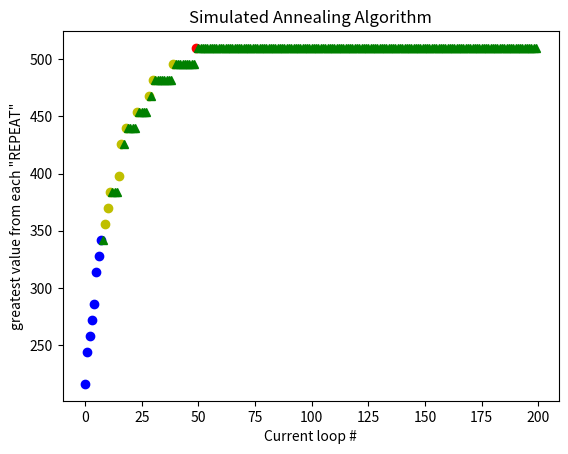

Recreate this plot in Python.
import matplotlib.pyplot as plt
from random import randint
import random

# 9/9/20 @~8:49am  IT WORKS! just clean up my comments and psychotic babble that I always have TRYING to explain my thought process

#----------------------------------------------------------------	
# Setup portion of Simulated Annealing
t = 0
MAX = 200
temp = 100		# testing 100 first, then 150, then 200

size = 0

# declare variable to hold current v
vCurrent = []		# list of 50 bits representing the current v
vNeighbor = []		# list of 50 bits representing the v found to have the largest value out of all 50 potential neighbors

potNeighbors = []	# contains all lists of potential neighbors to the current vCurrent
potFnNeighbors = []	# this contains the various valueFinder() numbers  got from potNeighbors

# holds the result of valueFinder(), aka the function, upon vCurrent & vNeighbor respectively
fCurrent = 0
fNeighbor = 0 

# for graph
vCF_Y = 0			# result of valueFinder() based on bits
lastBestVal = 0		# records whatever vCF_Y's prior greatest value was

#---------------------------------------------------------------------
# Functions:
def oneCounter(countMyOnes):
	r = 0
	for x in range (len(countMyOnes)):
		if countMyOnes[x] == 1:
			r = r+1

		# if current element is not 1, simply move to next iteration
		# nothing

	# return r value containing however many 1's you counted.
	return r

# performs f = |14 * oneCounter(bits of vCurrent) - 190| function
def valueFinder(vBits):
	return abs(14 * oneCounter(vBits) - 190)

def energyChange(fNeighbor, fCurrent):	# to be used where it says exp{} in the lecture documents
	return fNeighbor-fCurrent

def outputData(fileName, value, action):
	outputFile = open(f"{fileName}.txt", f"{action}")
	outputFile.write(f"{value}")
	outputFile.close()

#---------------------------------------------------------------------
# Simulated Annealing algorithm

# beginning of the output data for assignment for clarity's sake
outputData("Output", "Data from my Simulated Annealing Algorithm\n", "a")


#----------------------------------------------------------------	
# select a possible string of 50 bits at random -- FINE
x = 0

while (x < 50):
	vCurrent.append(randint(0,1))
	x = x+1

size = len(vCurrent)
#----------------------------------------------------------------	

# evaluate vCurrent using valueFinder(vCurrent's list of bits)
fCurrent = valueFinder(vCurrent)

# REPEAT -- (until stop-criteron)
while (temp > 0):

	k = 5 	# In my version/interpretation of this Algorithm,
				# (with the current temp settings, and other stuff)
				# THIS IS BY FAR THE MOST IMPORTANT VARIABLE
				# k ~ 5-10 ? you COULD hit a local maximum if you are unlucky with your seedElif value vCurrent
				# k ~ 15 ? graphs in decent detail, what is going on incrementally
				# k ~ 25 ? you will likely find the global maximum eventually
				# k ~ 50 ? you will ALMOST certainly find the global maximum (due to the sheer number of TERMINATION-CONDITION loops that will weed out local maxima and abuse the temperature cooling the most)
	

	# REPEAT -- (until termination-condition)
	while(k > 0):		# k is a standin value to control the "TERMINATION-CONDITION loop"

		#----------------------------------------------------------------------------
		# *** FORMERLY the function "NGAMF(vCurrent):" *** -- FINE
		# nearly identical code from HillClimb.py modified names of variables and also proof read for possible conflicts
		
		potNeighbors = [0] * size						# single bit modified lists, based on current
		potFnNeighbors = [0] * size						# integer values yielded from valueFinder() from each potential neighbor list

		for l in range(size):
			potNeighbors[l] = vCurrent[:]				# copy list of bits from vCurrent into pot[ential]Neighbors

			if (potNeighbors[l][l] == 0):				# [current indicie of the vCurrent copy passed in] [specific bit that needs to be FLIPPED]
				potNeighbors[l][l] = 1
			
			else:
				potNeighbors[l][l] = 0
		
		for h in range(size):
			potFnNeighbors[h] = valueFinder(potNeighbors[h])		# take value of current neighbor under scrutiny and put it in new list

		#------------------------Still part of NGAMF, but questionable-------------------
		i = randint(0,size) - 1

		vNeighbor = potNeighbors[i]			# to keep value in bounds according to the size of the bit-list
		fNeighbor = valueFinder(vNeighbor)
		#-------------------------------------------------------------------------------
		seedElif = random.random()			# this will be the value used for comparison in the elif branch just below

		# THEORETICALLY OKAY
		if (fCurrent < fNeighbor):			# if fCurrent is smaller than fNeighbor replace fCurrent with it
			vCurrent = vNeighbor[:]			# copy the bits of vNeighbor over vCurrent, ie vCurrent <-- vNeighbor
			fCurrent = fNeighbor 			# also replaces the fCurrent value with the fNeighbor value

		elif (seedElif < ( energyChange(fNeighbor, fCurrent)/temp ) ):
			vCurrent = vNeighbor[:]
			fCurrent = fNeighbor

		print(f"current STOP-CRITERION temp:{temp}-degrees,\ncurrent TERMINATION-CONDITION loop's greatest value: {fCurrent}")
		k = k-1
		# ^ TERMINATION-CONDITION ^
		
	#-------------------------------------------------------------------------------------
	
	vCF_Y = fCurrent

	# graph with different "dots" according to value
	if(vCF_Y == lastBestVal):
		plt.plot(t, vCF_Y, "g^")
	elif (vCF_Y < 350):
		plt.plot(t, vCF_Y, "bo")
	elif (351 < vCF_Y < 500):
		plt.plot(t, vCF_Y, "yo")
	elif (501 < vCF_Y < 1000):
		plt.plot(t, vCF_Y, "ro")

	# output greatest value (vCF_Y) to Output.txt
	if (t == 199):
		outputData("Output", f"{vCF_Y}.\n\n", "a")
	else:
		outputData("Output", f"{vCF_Y}, ", "a")

	lastBestVal = vCF_Y 					# to check to see if the last "best value" is the same as the current one, for the purposes of graph

	temp = temp - 0.5						# FINE
	t = t+1

	MAX = MAX - 1

	# print(f"current STOP-CONDITION: {MAX}\ncurrent temp: {temp}")
	# ^ STOP-CRITERION ^

# graph details
plt.xlabel('Current loop #')
plt.ylabel('greatest value from each "REPEAT"')

plt.title('Simulated Annealing Algorithm')

plt.show()

# END
